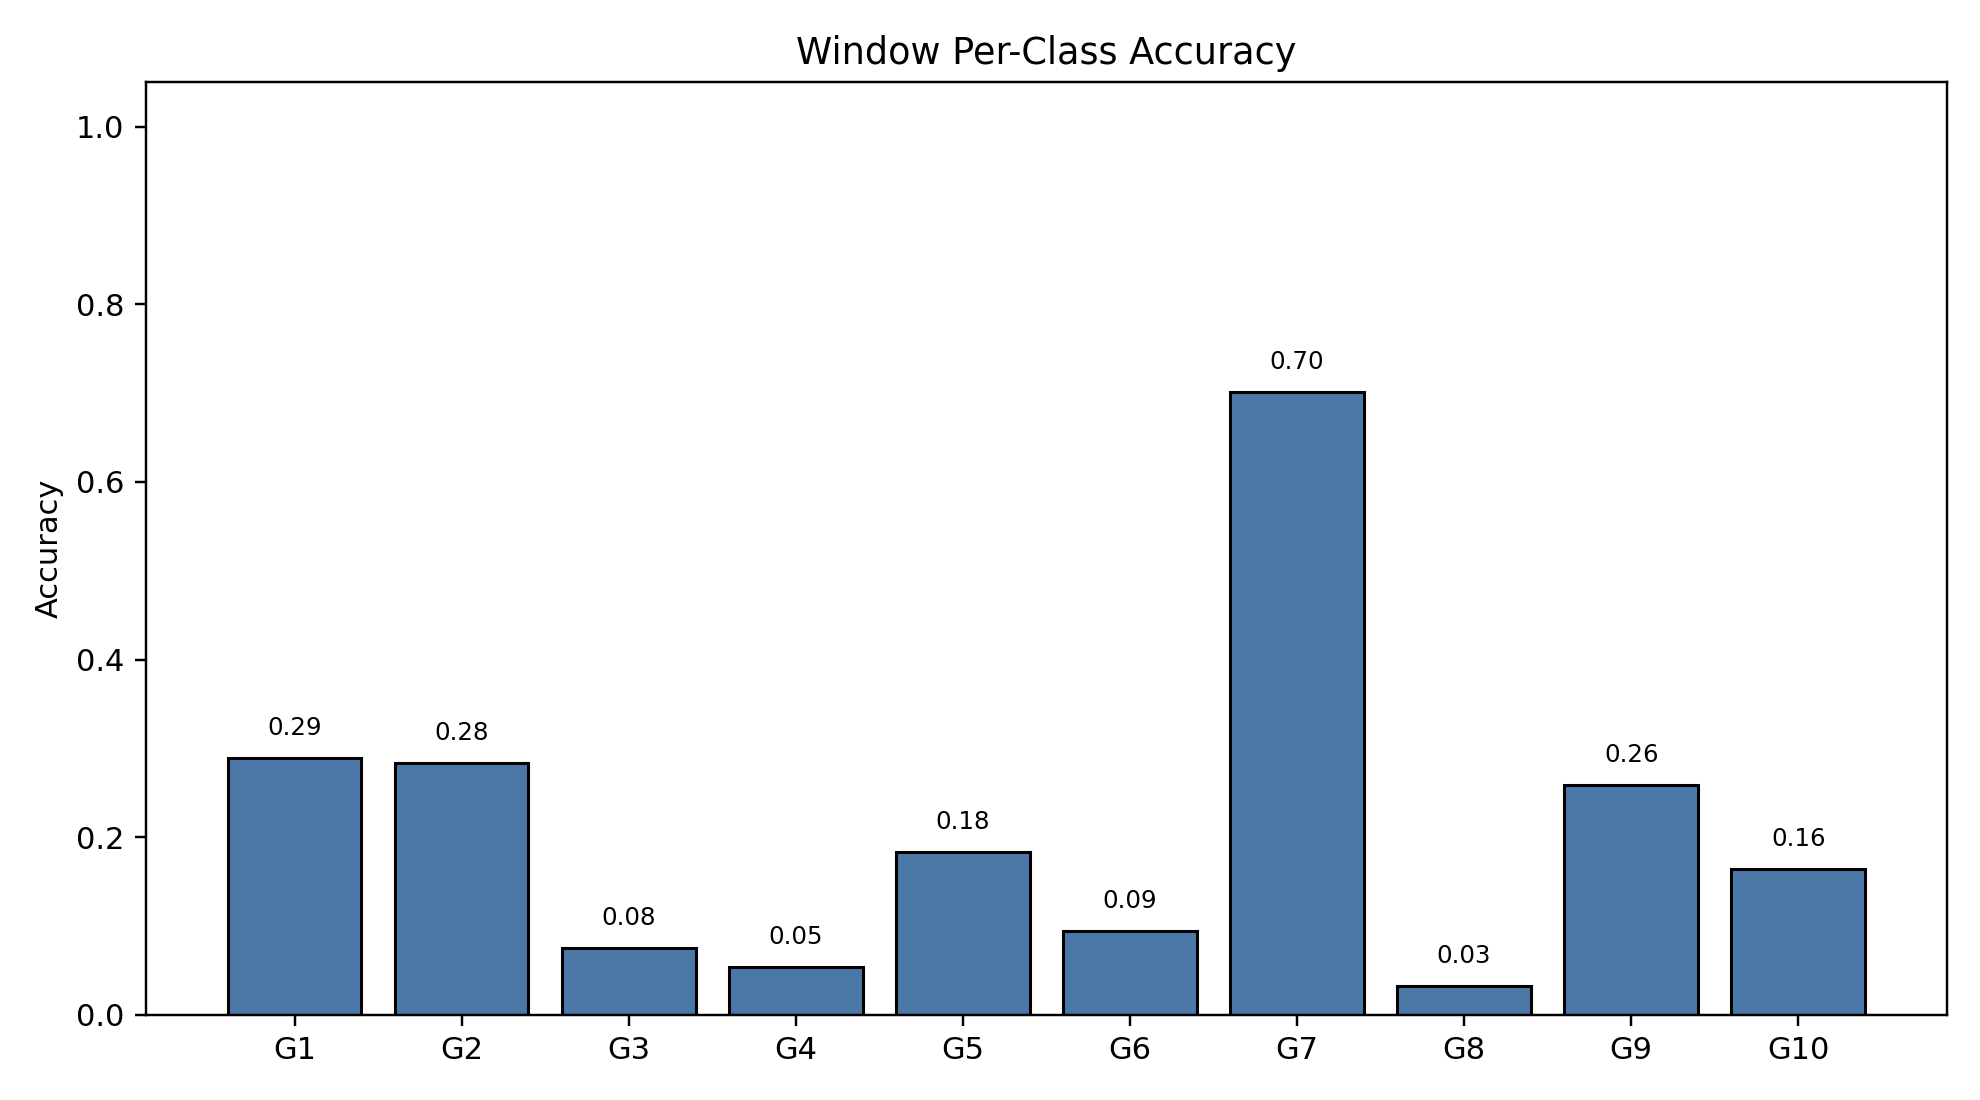

The table this chart was drawn from, first rows:
class_index, gesture_id, support, correct, accuracy
0, 1, 791, 229, 0.2895
1, 2, 692, 196, 0.2832
2, 3, 766, 58, 0.07572
3, 4, 743, 40, 0.05384
4, 5, 735, 135, 0.1837
5, 6, 763, 72, 0.09436
6, 7, 754, 529, 0.7016
7, 8, 707, 23, 0.03253
8, 9, 688, 178, 0.2587
9, 10, 683, 112, 0.164
